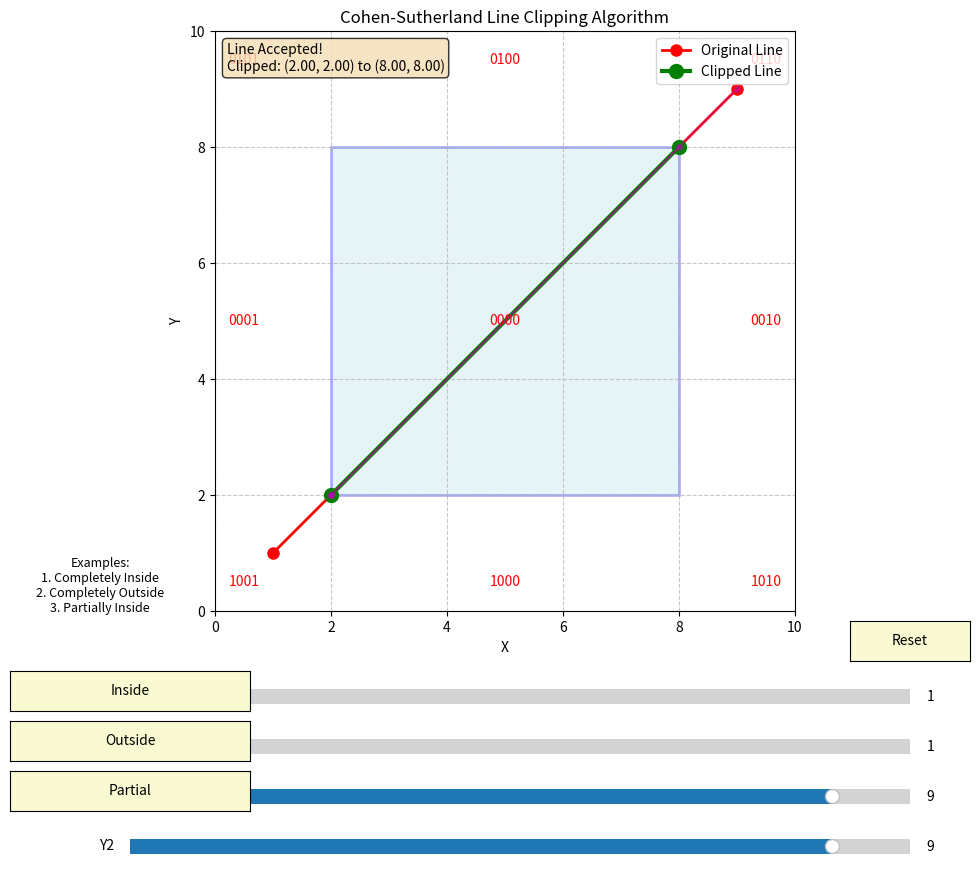

Python code for this plot:
import matplotlib.pyplot as plt
import matplotlib.patches as patches
from matplotlib.widgets import Button, Slider
import numpy as np

# Cohen-Sutherland region codes
INSIDE = 0  # 0000
LEFT = 1    # 0001
RIGHT = 2   # 0010
BOTTOM = 4  # 0100
TOP = 8     # 1000

def compute_code(x, y, x_min, y_min, x_max, y_max):
    """Compute region code for point (x, y)"""
    code = INSIDE
    
    if x < x_min:
        code |= LEFT
    elif x > x_max:
        code |= RIGHT
        
    if y < y_min:
        code |= BOTTOM
    elif y > y_max:
        code |= TOP
        
    return code

def cohen_sutherland_clip(x1, y1, x2, y2, x_min, y_min, x_max, y_max):
    """Implement Cohen-Sutherland line clipping algorithm"""
    code1 = compute_code(x1, y1, x_min, y_min, x_max, y_max)
    code2 = compute_code(x2, y2, x_min, y_min, x_max, y_max)
    accept = False
    
    clipped_points = [(x1, y1, x2, y2)]  # Store original line
    
    while True:
        # Both endpoints inside clipping window
        if code1 == 0 and code2 == 0:
            accept = True
            break
            
        # Both endpoints outside clipping window (same region)
        elif (code1 & code2) != 0:
            break
            
        # Some segment lies inside clipping window
        else:
            # Select endpoint outside clipping window
            code_out = code1 if code1 != 0 else code2
            
            # Find intersection point
            if code_out & TOP:
                x = x1 + (x2 - x1) * (y_max - y1) / (y2 - y1)
                y = y_max
            elif code_out & BOTTOM:
                x = x1 + (x2 - x1) * (y_min - y1) / (y2 - y1)
                y = y_min
            elif code_out & RIGHT:
                y = y1 + (y2 - y1) * (x_max - x1) / (x2 - x1)
                x = x_max
            elif code_out & LEFT:
                y = y1 + (y2 - y1) * (x_min - x1) / (x2 - x1)
                x = x_min
                
            # Replace outside point with intersection point
            if code_out == code1:
                x1, y1 = x, y
                code1 = compute_code(x1, y1, x_min, y_min, x_max, y_max)
                clipped_points.append((x1, y1, x2, y2))
            else:
                x2, y2 = x, y
                code2 = compute_code(x2, y2, x_min, y_min, x_max, y_max)
                clipped_points.append((x1, y1, x2, y2))
    
    return accept, (x1, y1, x2, y2), clipped_points

def visualize_clipping():
    """Create interactive visualization of Cohen-Sutherland algorithm"""
    fig, ax = plt.subplots(figsize=(12, 10))
    plt.subplots_adjust(bottom=0.3)
    
    # Clipping window
    x_min, x_max = 2, 8
    y_min, y_max = 2, 8
    
    # Initial line coordinates
    x1, y1 = 1, 1
    x2, y2 = 9, 9
    
    # Create clipping window rectangle
    clip_rect = patches.Rectangle((x_min, y_min), x_max - x_min, y_max - y_min, 
                                 linewidth=2, edgecolor='blue', facecolor='lightblue', alpha=0.3)
    ax.add_patch(clip_rect)
    
    # Plot region codes
    ax.text(0.5, 0.5, '1001', fontsize=10, ha='center', va='center', color='red')
    ax.text(5, 0.5, '1000', fontsize=10, ha='center', va='center', color='red')
    ax.text(9.5, 0.5, '1010', fontsize=10, ha='center', va='center', color='red')
    
    ax.text(0.5, 5, '0001', fontsize=10, ha='center', va='center', color='red')
    ax.text(5, 5, '0000', fontsize=10, ha='center', va='center', color='red')
    ax.text(9.5, 5, '0010', fontsize=10, ha='center', va='center', color='red')
    
    ax.text(0.5, 9.5, '0101', fontsize=10, ha='center', va='center', color='red')
    ax.text(5, 9.5, '0100', fontsize=10, ha='center', va='center', color='red')
    ax.text(9.5, 9.5, '0110', fontsize=10, ha='center', va='center', color='red')
    
    # Draw the original line
    original_line, = ax.plot([x1, x2], [y1, y2], 'ro-', linewidth=2, markersize=8, label='Original Line')
    
    # Draw the clipped line (initially hidden)
    clipped_line, = ax.plot([], [], 'go-', linewidth=3, markersize=10, label='Clipped Line')
    
    # Set plot properties
    ax.set_xlim(0, 10)
    ax.set_ylim(0, 10)
    ax.set_aspect('equal')
    ax.grid(True, linestyle='--', alpha=0.7)
    ax.set_xlabel('X')
    ax.set_ylabel('Y')
    ax.set_title('Cohen-Sutherland Line Clipping Algorithm')
    ax.legend()
    
    # Add text information
    info_text = ax.text(0.02, 0.98, '', transform=ax.transAxes, verticalalignment='top',
                       bbox=dict(boxstyle='round', facecolor='wheat', alpha=0.8))
    
    # Update function for the visualization
    def update_visualization():
        accept, clipped_coords, all_steps = cohen_sutherland_clip(x1, y1, x2, y2, x_min, y_min, x_max, y_max)
        
        # Update original line
        original_line.set_data([x1, x2], [y1, y2])
        
        # Update clipped line
        if accept:
            cx1, cy1, cx2, cy2 = clipped_coords
            clipped_line.set_data([cx1, cx2], [cy1, cy2])
            clipped_line.set_visible(True)
            info_text.set_text(f'Line Accepted!\nClipped: ({cx1:.2f}, {cy1:.2f}) to ({cx2:.2f}, {cy2:.2f})')
        else:
            clipped_line.set_visible(False)
            info_text.set_text('Line Rejected!')
        
        # Draw intermediate steps
        for i, step in enumerate(all_steps):
            sx1, sy1, sx2, sy2 = step
            if i == 0:
                # Original line
                ax.plot([sx1, sx2], [sy1, sy2], 'ro-', alpha=0.3, linewidth=1)
            else:
                # Intermediate steps
                ax.plot([sx1, sx2], [sy1, sy2], 'mo-', alpha=0.5, linewidth=1, markersize=4)
        
        plt.draw()
    
    # Initial visualization
    update_visualization()
    
    # Create sliders for line endpoints
    axcolor = 'lightgoldenrodyellow'
    ax_x1 = plt.axes([0.2, 0.2, 0.65, 0.03], facecolor=axcolor)
    ax_y1 = plt.axes([0.2, 0.15, 0.65, 0.03], facecolor=axcolor)
    ax_x2 = plt.axes([0.2, 0.1, 0.65, 0.03], facecolor=axcolor)
    ax_y2 = plt.axes([0.2, 0.05, 0.65, 0.03], facecolor=axcolor)
    
    slider_x1 = Slider(ax_x1, 'X1', 0.0, 10.0, valinit=x1)
    slider_y1 = Slider(ax_y1, 'Y1', 0.0, 10.0, valinit=y1)
    slider_x2 = Slider(ax_x2, 'X2', 0.0, 10.0, valinit=x2)
    slider_y2 = Slider(ax_y2, 'Y2', 0.0, 10.0, valinit=y2)
    
    def update(val):
        global x1, y1, x2, y2
        x1 = slider_x1.val
        y1 = slider_y1.val
        x2 = slider_x2.val
        y2 = slider_y2.val
        
        # Clear previous intermediate steps
        for line in ax.lines[2:]:  # Keep original and clipped lines
            line.remove()
        
        update_visualization()
    
    slider_x1.on_changed(update)
    slider_y1.on_changed(update)
    slider_x2.on_changed(update)
    slider_y2.on_changed(update)
    
    # Add reset button
    resetax = plt.axes([0.8, 0.25, 0.1, 0.04])
    button = Button(resetax, 'Reset', color=axcolor, hovercolor='0.975')
    
    def reset(event):
        slider_x1.reset()
        slider_y1.reset()
        slider_x2.reset()
        slider_y2.reset()
    
    button.on_clicked(reset)
    
    # Add example buttons
    examples_ax = plt.axes([0.1, 0.25, 0.15, 0.15])
    example_text = examples_ax.text(0.5, 0.5, 'Examples:\n1. Completely Inside\n2. Completely Outside\n3. Partially Inside', 
                                   transform=examples_ax.transAxes, ha='center', va='center', fontsize=9)
    examples_ax.axis('off')
    
    def set_example_inside(event):
        slider_x1.set_val(3)
        slider_y1.set_val(4)
        slider_x2.set_val(7)
        slider_y2.set_val(6)
    
    def set_example_outside(event):
        slider_x1.set_val(0)
        slider_y1.set_val(1)
        slider_x2.set_val(1)
        slider_y2.set_val(0)
    
    def set_example_partial(event):
        slider_x1.set_val(1)
        slider_y1.set_val(1)
        slider_x2.set_val(9)
        slider_y2.set_val(9)
    
    # Add example buttons
    inside_ax = plt.axes([0.1, 0.2, 0.2, 0.04])
    outside_ax = plt.axes([0.1, 0.15, 0.2, 0.04])
    partial_ax = plt.axes([0.1, 0.1, 0.2, 0.04])
    
    button_inside = Button(inside_ax, 'Inside', color=axcolor)
    button_outside = Button(outside_ax, 'Outside', color=axcolor)
    button_partial = Button(partial_ax, 'Partial', color=axcolor)
    
    button_inside.on_clicked(set_example_inside)
    button_outside.on_clicked(set_example_outside)
    button_partial.on_clicked(set_example_partial)
    
    plt.show()

if __name__ == "__main__":
    visualize_clipping()